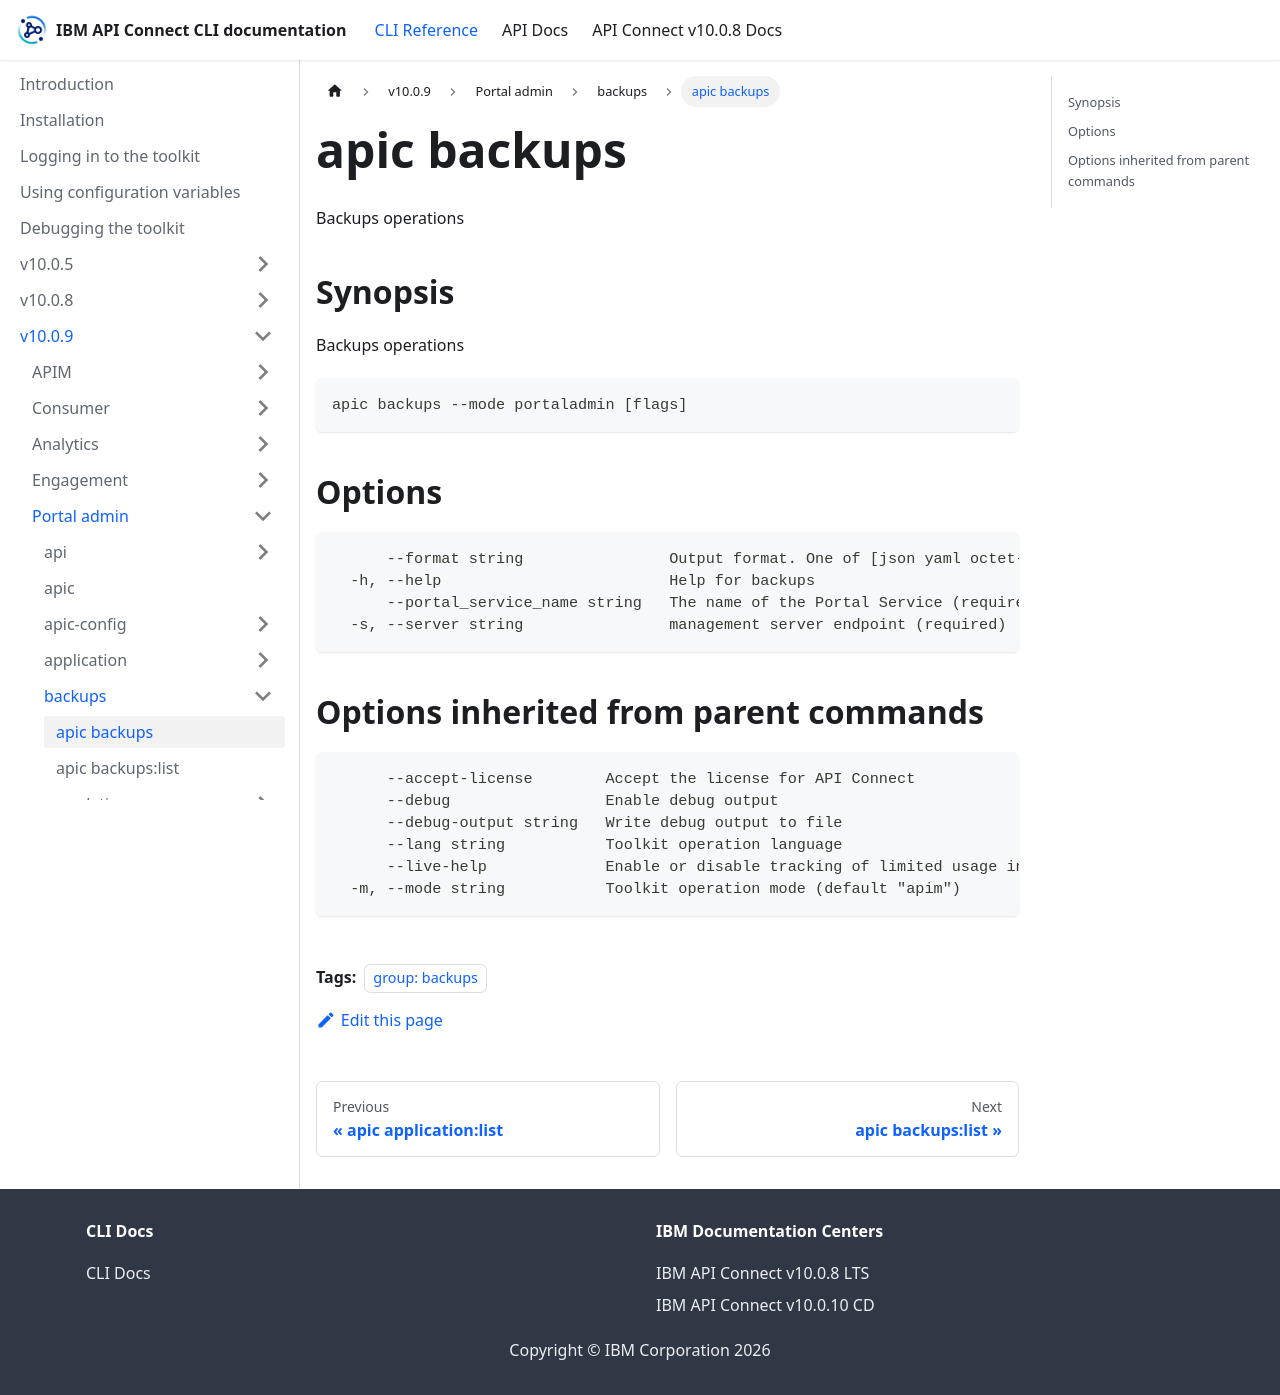

repository: ibm-apiconnect/clidocs · page: docs/v1009/portaladmin/backups/apic_backups.html · generator: docusaurus

---
tags:
- "group: backups"
---
# apic backups

Backups operations

## Synopsis

Backups operations

```
apic backups --mode portaladmin [flags]
```


## Options

```
      --format string                Output format. One of [json yaml octet-stream go-template=... go-template-file=...], defaults to yaml.
  -h, --help                         Help for backups
      --portal_service_name string   The name of the Portal Service (required)
  -s, --server string                management server endpoint (required)
```

## Options inherited from parent commands

```
      --accept-license        Accept the license for API Connect
      --debug                 Enable debug output
      --debug-output string   Write debug output to file
      --lang string           Toolkit operation language
      --live-help             Enable or disable tracking of limited usage information
  -m, --mode string           Toolkit operation mode (default "apim")
```
